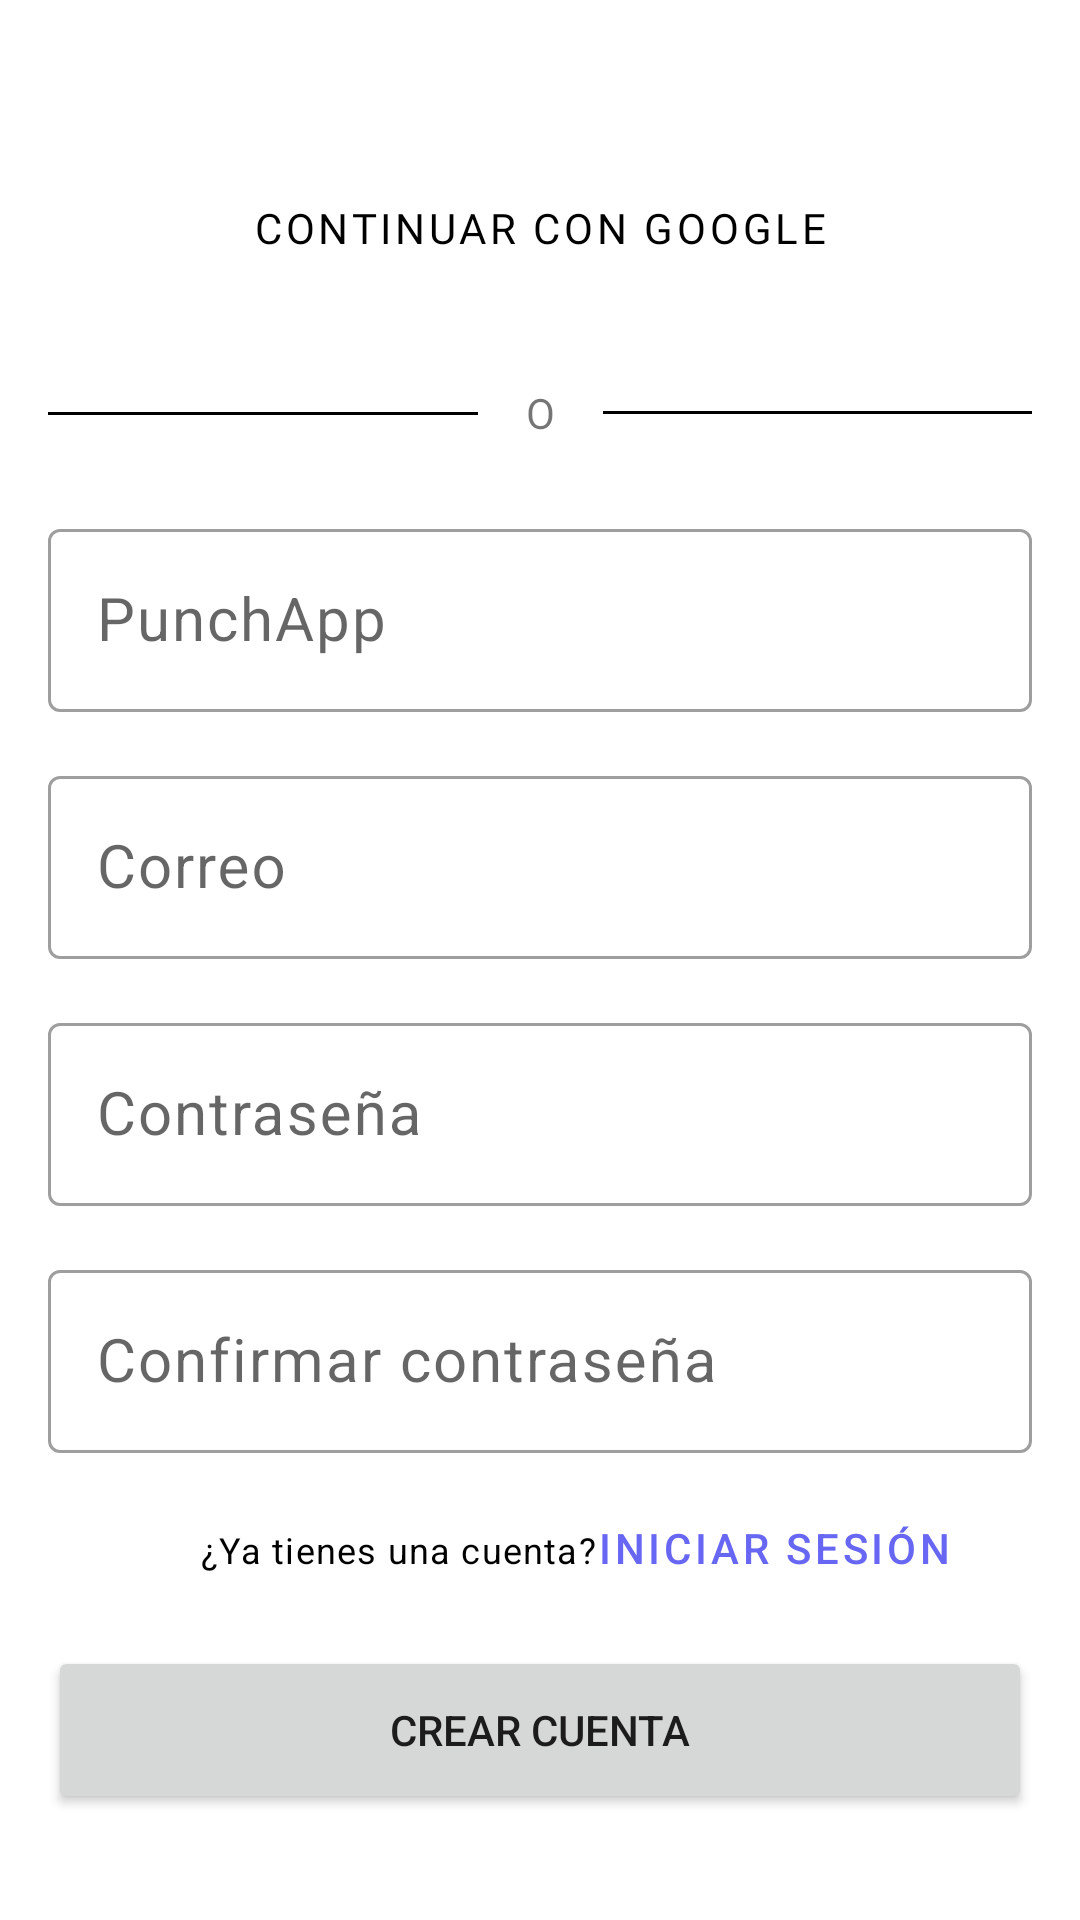

The Android layout XML behind this screen, and the referenced resources:
<!-- AndroidManifest.xml: application theme Theme.PunchApp -->
<!-- res/layout/activity_sign_up.xml -->
<?xml version="1.0" encoding="utf-8"?>
<androidx.constraintlayout.widget.ConstraintLayout xmlns:android="http://schemas.android.com/apk/res/android"
    xmlns:app="http://schemas.android.com/apk/res-auto"
    xmlns:tools="http://schemas.android.com/tools"
    android:layout_width="match_parent"
    android:layout_height="match_parent"
    tools:context=".SignUp">

    <ImageView
        android:id="@+id/imageView"
        android:layout_width="wrap_content"
        android:layout_height="wrap_content"
        android:layout_marginTop="24dp"
        app:layout_constraintEnd_toEndOf="parent"
        app:layout_constraintStart_toStartOf="parent"
        app:layout_constraintTop_toTopOf="parent"
        tools:srcCompat="@tools:sample/avatars" />

    <Button
        android:id="@+id/btnSignUpGoogle"
        style="@style/Widget.MaterialComponents.Button.TextButton.Icon"
        android:layout_width="0dp"
        android:layout_height="56dp"
        android:layout_marginStart="16dp"
        android:layout_marginTop="24dp"
        android:layout_marginEnd="16dp"
        android:fontFamily="@font/roboto_medium"
        android:text="@string/LogInGoogle"
        android:textColor="@color/black"
        app:icon="@drawable/ic_google"
        app:iconGravity="textStart"
        app:iconTint="@android:color/transparent"
        app:iconTintMode="add"
        app:layout_constraintEnd_toEndOf="parent"
        app:layout_constraintHorizontal_bias="0"
        app:layout_constraintStart_toStartOf="parent"
        app:layout_constraintTop_toBottomOf="@+id/imageView" />


    <com.google.android.material.textfield.TextInputLayout
        android:id="@+id/etName"
        style="@style/Widget.MaterialComponents.TextInputLayout.OutlinedBox"
        android:layout_width="match_parent"
        android:layout_height="wrap_content"
        android:layout_marginStart="16dp"
        android:layout_marginTop="24dp"
        android:layout_marginEnd="16dp"
        android:hint="@string/app_name"
        app:layout_constraintEnd_toEndOf="parent"
        app:layout_constraintStart_toStartOf="parent"
        app:layout_constraintTop_toBottomOf="@+id/textView2">

        <com.google.android.material.textfield.TextInputEditText
            style="@style/Caption"
            android:layout_width="match_parent"
            android:layout_height="wrap_content"
            android:ems="10"
            android:inputType="textPersonName"
            android:textSize="20sp" />
    </com.google.android.material.textfield.TextInputLayout>

    <com.google.android.material.textfield.TextInputLayout
        android:id="@+id/etEmail"
        style="@style/Widget.MaterialComponents.TextInputLayout.OutlinedBox"
        android:layout_width="match_parent"
        android:layout_height="wrap_content"
        android:layout_marginStart="16dp"
        android:layout_marginTop="16dp"
        android:layout_marginEnd="16dp"
        android:ems="10"
        android:hint="@string/email"
        app:layout_constraintEnd_toEndOf="parent"
        app:layout_constraintStart_toStartOf="parent"
        app:layout_constraintTop_toBottomOf="@+id/etName">

        <com.google.android.material.textfield.TextInputEditText
            style="@style/Caption"
            android:layout_width="match_parent"
            android:layout_height="wrap_content"

            android:inputType="textEmailAddress"
            android:textSize="20sp" />
    </com.google.android.material.textfield.TextInputLayout>

    <com.google.android.material.textfield.TextInputLayout
        android:id="@+id/etPswd"
        style="@style/Widget.MaterialComponents.TextInputLayout.OutlinedBox"
        android:layout_width="match_parent"
        android:layout_height="wrap_content"
        android:layout_marginStart="16dp"
        android:layout_marginTop="16dp"
        android:layout_marginEnd="16dp"
        android:ems="10"
        android:hint="@string/psw"
        app:layout_constraintEnd_toEndOf="parent"
        app:layout_constraintHorizontal_bias="0"
        app:layout_constraintStart_toStartOf="parent"
        app:layout_constraintTop_toBottomOf="@+id/etEmail">

        <com.google.android.material.textfield.TextInputEditText
            style="@style/Caption"
            android:layout_width="match_parent"
            android:layout_height="wrap_content"
            android:inputType="textPassword"
            android:textSize="20sp" />

    </com.google.android.material.textfield.TextInputLayout>

    <com.google.android.material.textfield.TextInputLayout
        android:id="@+id/etConfirmPwd"
        style="@style/Widget.MaterialComponents.TextInputLayout.OutlinedBox"
        android:layout_width="match_parent"
        android:layout_height="wrap_content"
        android:layout_marginStart="16dp"
        android:layout_marginTop="16dp"
        android:layout_marginEnd="16dp"
        android:ems="10"
        android:hint="@string/ConfPsw"
        app:layout_constraintEnd_toEndOf="parent"
        app:layout_constraintHorizontal_bias="0"
        app:layout_constraintStart_toStartOf="parent"
        app:layout_constraintTop_toBottomOf="@+id/etPswd">

        <com.google.android.material.textfield.TextInputEditText
            style="@style/Caption"
            android:layout_width="match_parent"
            android:layout_height="wrap_content"
            android:inputType="textPassword"
            android:textSize="20sp" />

    </com.google.android.material.textfield.TextInputLayout>


    <TextView
        android:id="@+id/tvLogIn"
        style="@style/Button"
        android:layout_width="wrap_content"
        android:layout_height="wrap_content"
        android:layout_marginTop="22dp"
        android:text="@string/logIn"
        android:textColor="#6767F3"
        app:layout_constraintEnd_toEndOf="parent"
        app:layout_constraintHorizontal_bias="0.5"
        app:layout_constraintStart_toEndOf="@+id/textView"
        app:layout_constraintTop_toBottomOf="@+id/etConfirmPwd" />

    <TextView
        android:id="@+id/textView"
        style="@style/Caption"
        android:layout_width="wrap_content"
        android:layout_height="wrap_content"
        android:layout_marginStart="24dp"
        android:layout_marginTop="24dp"
        android:text="@string/alreadyAccount"
        app:layout_constraintEnd_toStartOf="@+id/tvLogIn"
        app:layout_constraintHorizontal_bias="0.5"
        app:layout_constraintHorizontal_chainStyle="packed"
        app:layout_constraintStart_toStartOf="parent"
        app:layout_constraintTop_toBottomOf="@+id/etConfirmPwd" />

    <Button
        android:id="@+id/button3"
        style="@style/Widget.AppCompat.Button"
        android:layout_width="0dp"
        android:layout_height="56dp"
        android:layout_marginStart="16dp"
        android:layout_marginTop="24dp"
        android:layout_marginEnd="16dp"
        android:text="@string/SignUp"
        app:layout_constraintEnd_toEndOf="parent"
        app:layout_constraintStart_toStartOf="parent"
        app:layout_constraintTop_toBottomOf="@+id/textView" />

    <TextView
        android:id="@+id/textView2"
        android:layout_width="wrap_content"
        android:layout_height="wrap_content"
        android:layout_marginTop="24dp"
        android:text="@string/or"
        app:layout_constraintEnd_toEndOf="parent"
        app:layout_constraintStart_toStartOf="parent"
        app:layout_constraintTop_toBottomOf="@+id/btnSignUpGoogle" />

    <View
        android:id="@+id/left_divider"
        android:layout_width="0dp"
        android:layout_height="1dp"
        android:layout_marginStart="16dp"
        android:layout_marginTop="8dp"
        android:layout_marginEnd="16dp"
        android:layout_marginBottom="8dp"
        android:background="#000"
        app:layout_constraintBottom_toBottomOf="@+id/textView2"
        app:layout_constraintEnd_toStartOf="@+id/textView2"
        app:layout_constraintHorizontal_bias="0.5"
        app:layout_constraintHorizontal_chainStyle="spread"
        app:layout_constraintStart_toStartOf="parent"
        app:layout_constraintTop_toBottomOf="@+id/btnSignUpGoogle"
        app:layout_constraintVertical_bias="0.975" />
    <View
        android:id="@+id/right_divider"
        android:layout_width="0dp"
        android:layout_height="1dp"
        android:layout_marginStart="16dp"
        android:layout_marginEnd="16dp"
        android:background="#000"
        app:layout_constraintBottom_toBottomOf="@+id/textView2"
        app:layout_constraintEnd_toEndOf="parent"
        app:layout_constraintStart_toEndOf="@+id/textView2"
        app:layout_constraintTop_toTopOf="@+id/textView2" />

</androidx.constraintlayout.widget.ConstraintLayout>
<!-- resources referenced by this layout -->
<resources>
  <string name="ConfPsw">Confirmar contraseña</string>
  <string name="LogInGoogle">Continuar con Google</string>
  <string name="SignUp">Crear cuenta</string>
  <string name="alreadyAccount">¿Ya tienes una cuenta?</string>
  <string name="app_name">PunchApp</string>
  <string name="email">Correo</string>
  <string name="logIn">Iniciar sesión</string>
  <string name="or">O</string>
  <string name="psw">Contraseña</string>
  <style name="Button" parent="TextAppearance.MaterialComponents.Button">
          <item name="android:textColor">#000000</item>
          <item name="font">@font/roboto_medium</item>
      </style>
  <style name="Caption" parent="TextAppearance.MaterialComponents.Caption">
          <item name="android:textColor">#000000</item>
          <item name="font">@font/roboto</item>
      </style>
  <style name="Theme.PunchApp" parent="Theme.MaterialComponents.DayNight.DarkActionBar">
          
          <item name="colorPrimary">@color/purple_500</item>
          <item name="colorPrimaryVariant">@color/purple_700</item>
          <item name="colorOnPrimary">@color/white</item>
          
          <item name="colorSecondary">@color/teal_200</item>
          <item name="colorSecondaryVariant">@color/teal_700</item>
          <item name="colorOnSecondary">@color/black</item>
          
          <item name="android:statusBarColor" tools:targetApi="l">?attr/colorPrimaryVariant</item>
          
      </style>
  <!-- not gathered from this repository: default colours our renderer supplied (Android Studio template values) -->
  <color name="purple_500">#FF6200EE</color>
  <color name="purple_700">#FF3700B3</color>
  <color name="teal_200">#FF03DAC5</color>
  <color name="teal_700">#FF018786</color>
  <color name="black">#FF000000</color>
  <color name="white">#FFFFFFFF</color>
</resources>
